Run: headless pygame with SDL's dummy video driver; simulated clock (each Clock.tick advances the game by its frame time, no real sleeping); random seed 0; keys injected as events and as key.get_pressed() state; mouse plan: one left click at the window centre at the start of phase 2, then a move to the lower-right quarter at the start of phase 3.
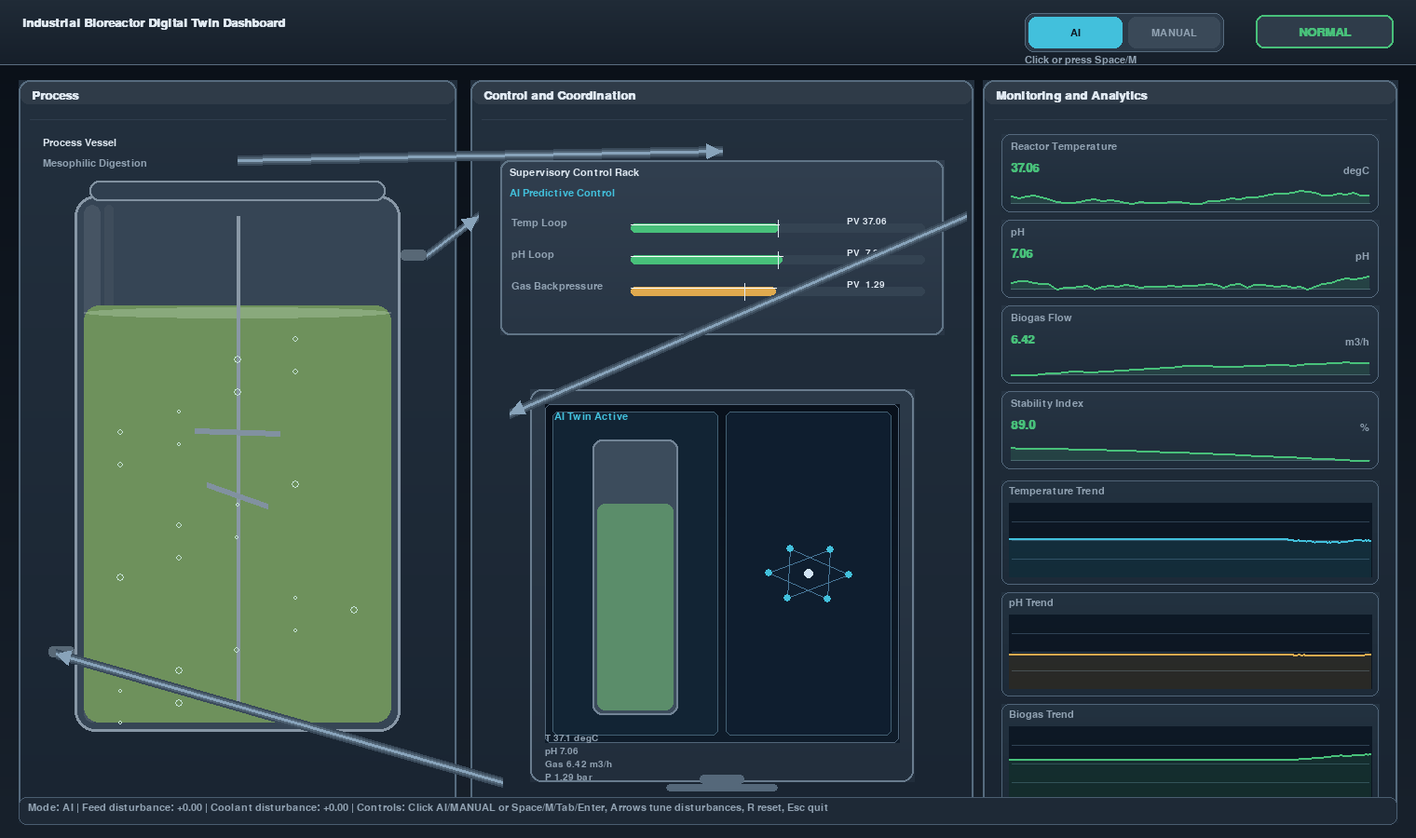
Frame 1 of 4 · flips 1–60 · no input
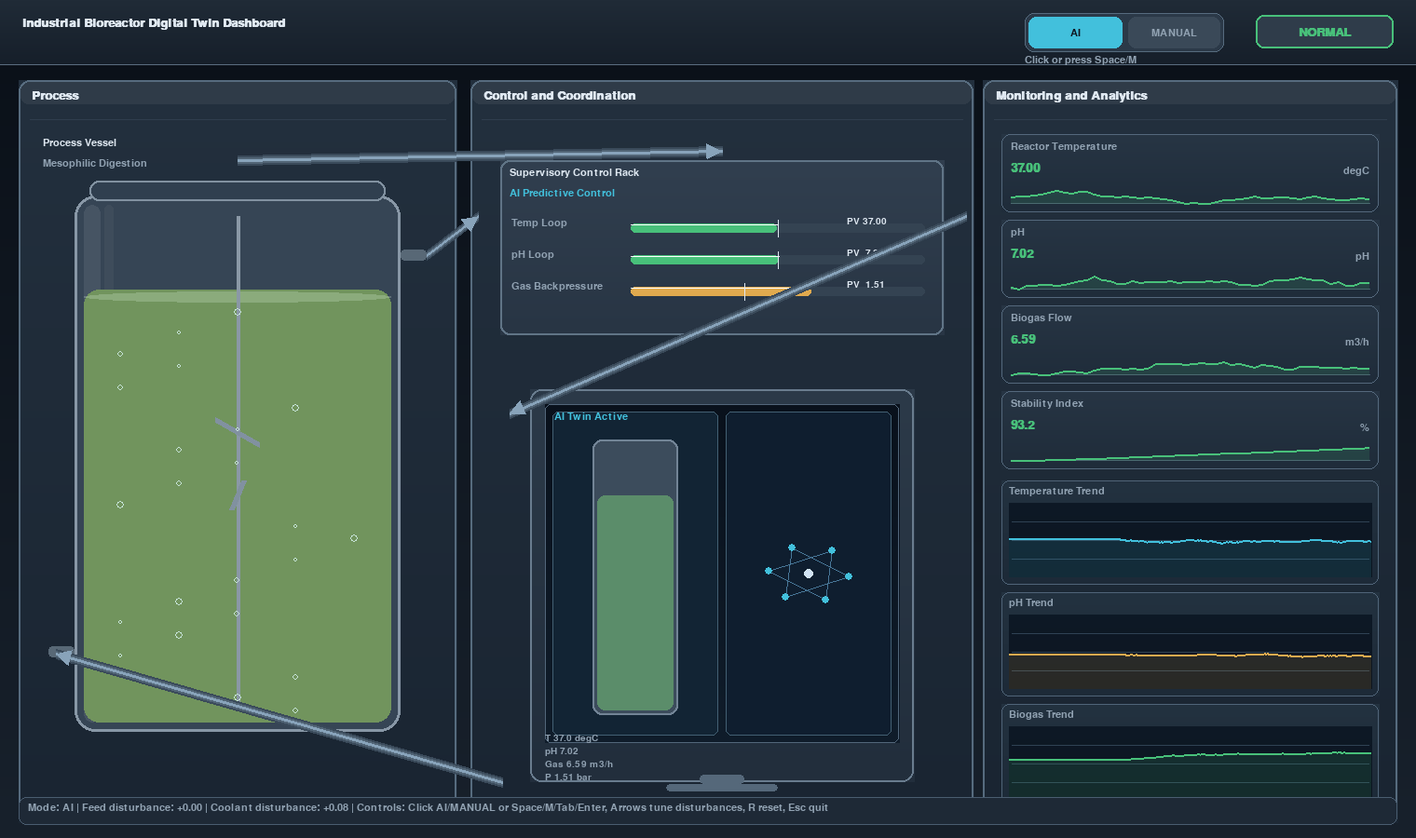
Frame 2 of 4 · flips 61–180 · clicked the window centre · tapped SPACE, RETURN · held RIGHT (→), D
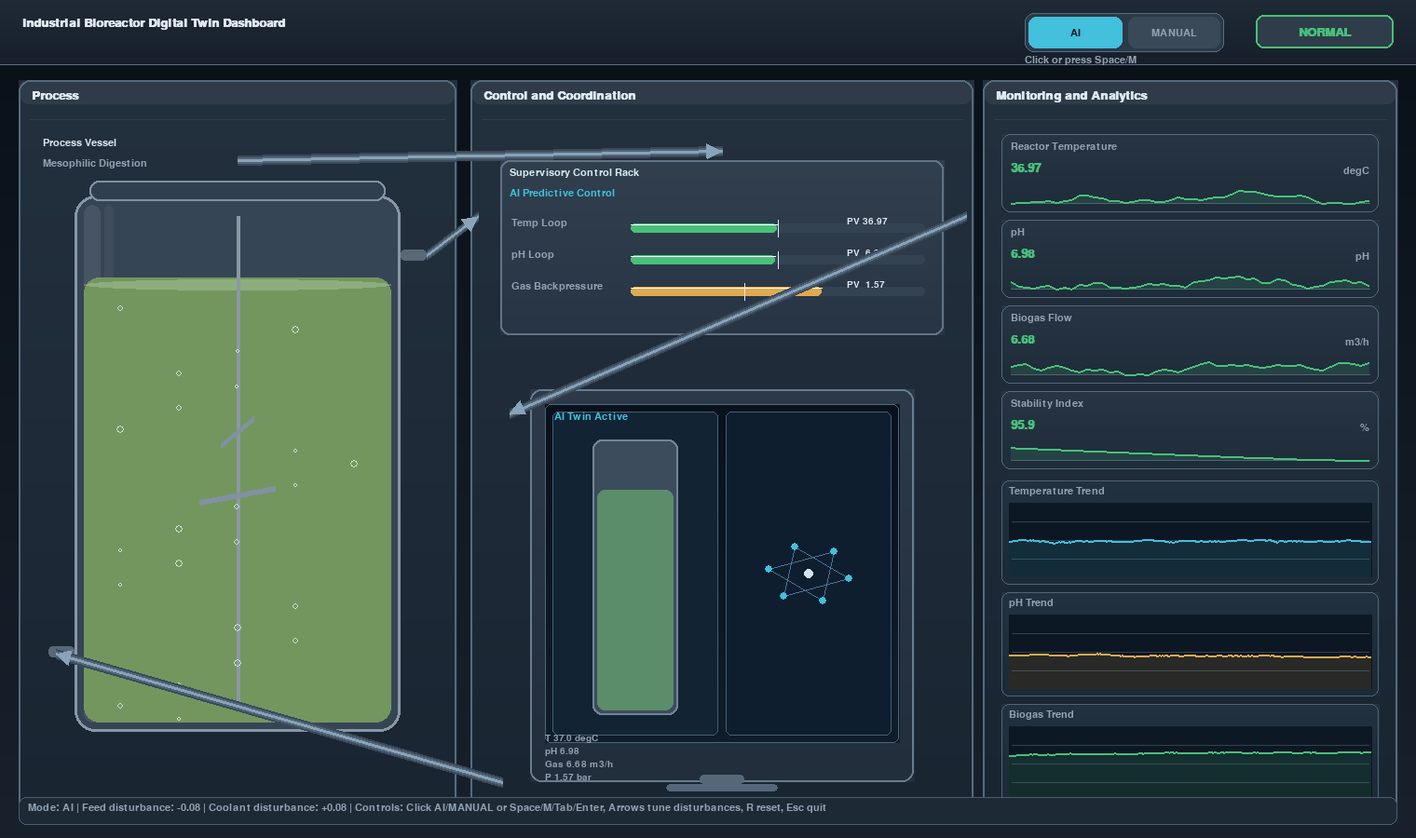
Frame 3 of 4 · flips 181–300 · moved the mouse to the lower-right quarter · held DOWN (↓), S
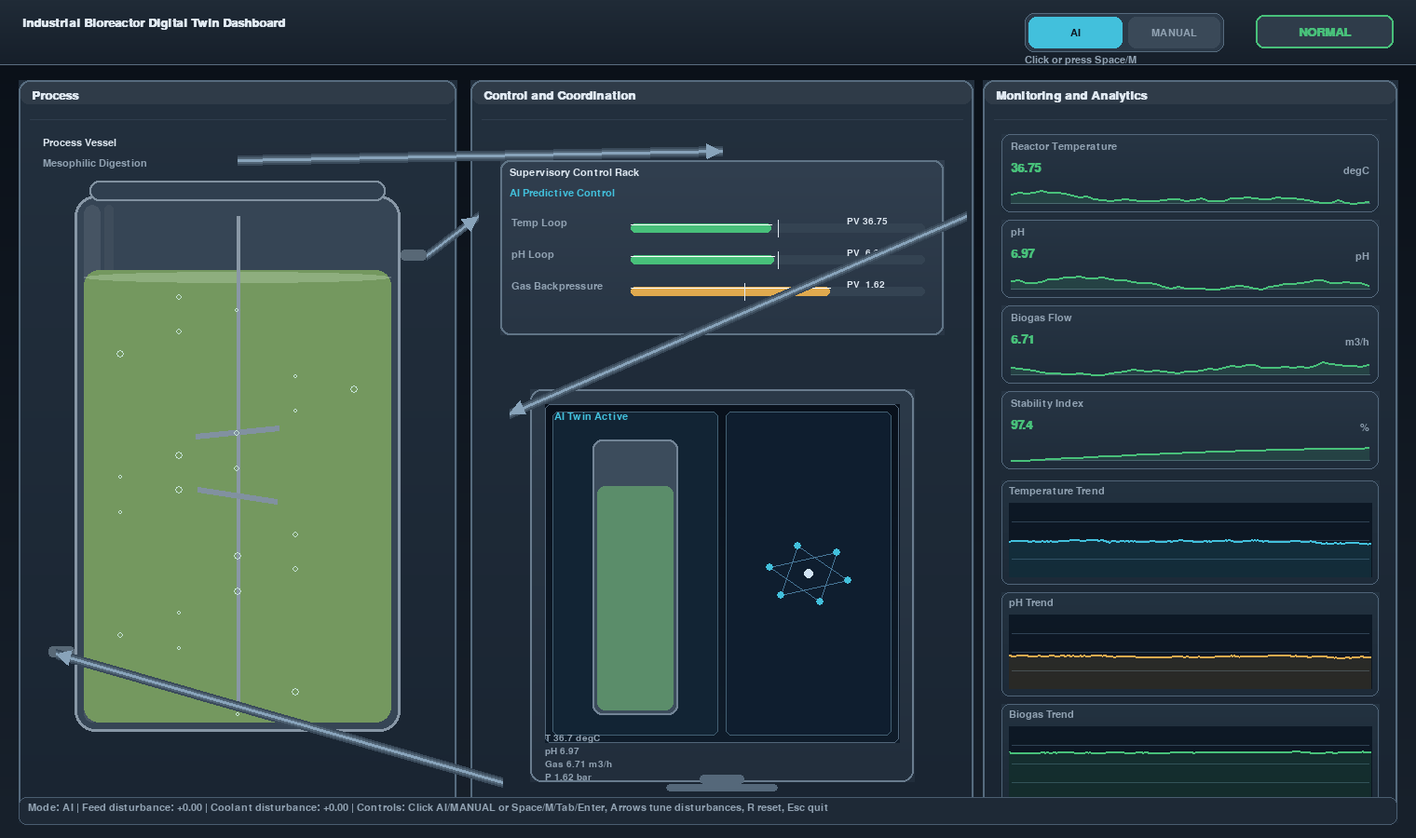
Frame 4 of 4 · flips 301–420 · held LEFT (←), A, UP (↑), W

The pygame program that drew these frames:

"""
Industrial Virtual Bioreactor Dashboard

Run:
  python dashboard.py

Controls:
    Space/M/Tab/Enter: toggle Manual / AI mode
  Up/Down: increase/decrease feed load disturbance
  Left/Right: increase/decrease coolant disturbance
  R      : reset disturbances
  Esc    : quit
"""

import math
import random
import collections
from dataclasses import dataclass

import pygame

# Window
WIDTH, HEIGHT = 1520, 900
FPS = 60

# Theme (industrial, neutral)
BG_TOP = (10, 16, 24)
BG_BOTTOM = (24, 33, 44)
PANEL = (30, 41, 54)
PANEL_EDGE = (86, 107, 126)
PANEL_SOFT = (47, 62, 78)
TEXT = (223, 232, 241)
TEXT_DIM = (145, 162, 178)
CYAN = (66, 192, 220)
GREEN = (72, 192, 122)
AMBER = (224, 170, 78)
RED = (214, 96, 96)
PIPE = (82, 101, 118)
PIPE_GLOW = (136, 163, 186)
STEEL = (129, 145, 160)
LIQUID = (96, 140, 102)

# Layout
HEADER_H = 70
LEFT_W = 500
RIGHT_W = 470
CENTER_W = WIDTH - LEFT_W - RIGHT_W

MAIN_Y = HEADER_H + 16
MAIN_H = HEIGHT - MAIN_Y - 16

PROCESS_RECT = pygame.Rect(20, MAIN_Y, LEFT_W - 30, MAIN_H)
CENTER_RECT = pygame.Rect(LEFT_W + 5, MAIN_Y, CENTER_W - 10, MAIN_H)
RIGHT_RECT = pygame.Rect(WIDTH - RIGHT_W + 5, MAIN_Y, RIGHT_W - 25, MAIN_H)
MODE_TOGGLE_RECT = pygame.Rect(WIDTH - 420, 14, 214, 42)

RNG = random.Random(7)


@dataclass
class PlantState:
    temperature: float = 37.2
    ph: float = 7.05
    gas_flow: float = 5.8
    pressure: float = 1.1
    biomass: float = 74.0


class ProcessModel:
    def __init__(self):
        self.state = PlantState()
        self.mode_ai = True
        self.feed_disturbance = 0.0
        self.cool_disturbance = 0.0
        self.energy_index = 78.0
        self.stability = 86.0
        self._manual_delay = collections.deque([self.state], maxlen=70)

    def _clamp(self, v, lo, hi):
        return max(lo, min(hi, v))

    def step(self, dt: float):
        s = self.state
        noise_t = RNG.gauss(0, 0.03)
        noise_p = RNG.gauss(0, 0.006)

        # Base dynamics near ideal operating point.
        target_t = 37.0 + self.feed_disturbance * 0.5 - self.cool_disturbance * 0.9
        target_ph = 7.0 - self.feed_disturbance * 0.08 + self.cool_disturbance * 0.02

        if self.mode_ai:
            gain_t = 1.55
            gain_ph = 1.7
            damping = 0.18
        else:
            gain_t = 0.55
            gain_ph = 0.52
            damping = 0.06

        s.temperature += (target_t - s.temperature) * gain_t * dt + noise_t
        s.ph += (target_ph - s.ph) * gain_ph * dt + noise_p

        # Secondary derived signals.
        healthy_t = math.exp(-((s.temperature - 37.0) ** 2) / 4.8)
        healthy_ph = math.exp(-((s.ph - 7.0) ** 2) / 0.08)
        health = healthy_t * healthy_ph

        gas_target = 2.2 + 4.5 * health + self.feed_disturbance * 0.35
        s.gas_flow += (gas_target - s.gas_flow) * (0.75 + damping) * dt + RNG.gauss(0, 0.015)

        press_target = 0.85 + 0.11 * s.gas_flow + 0.15 * max(0.0, self.feed_disturbance)
        s.pressure += (press_target - s.pressure) * 0.85 * dt + RNG.gauss(0, 0.007)

        biomass_target = 40.0 + 55.0 * health
        s.biomass += (biomass_target - s.biomass) * 0.22 * dt

        s.temperature = self._clamp(s.temperature, 31.5, 43.5)
        s.ph = self._clamp(s.ph, 5.6, 8.4)
        s.gas_flow = self._clamp(s.gas_flow, 0.4, 9.8)
        s.pressure = self._clamp(s.pressure, 0.5, 2.2)
        s.biomass = self._clamp(s.biomass, 18.0, 96.0)

        # Manual mode includes a visualization delay effect.
        if self.mode_ai:
            self._manual_delay.clear()
            self._manual_delay.extend([PlantState(**vars(s))] * self._manual_delay.maxlen)
            delayed = s
        else:
            self._manual_delay.append(PlantState(**vars(s)))
            delayed = self._manual_delay[0]

        perf = 55.0 + 45.0 * health
        self.energy_index += (perf - self.energy_index) * 0.35 * dt
        st_target = 40.0 + 60.0 * health if self.mode_ai else 28.0 + 52.0 * health
        self.stability += (st_target - self.stability) * 0.28 * dt

        return delayed


class Trend:
    def __init__(self, n=260, value=0.0):
        self.buf = collections.deque([value] * n, maxlen=n)

    def push(self, v):
        self.buf.append(v)

    def values(self):
        return list(self.buf)


def lerp(a, b, t):
    return a + (b - a) * t


def draw_vertical_gradient(surface, rect, c0, c1):
    x, y, w, h = rect
    for i in range(h):
        t = i / max(1, h - 1)
        c = (int(lerp(c0[0], c1[0], t)), int(lerp(c0[1], c1[1], t)), int(lerp(c0[2], c1[2], t)))
        pygame.draw.line(surface, c, (x, y + i), (x + w, y + i))


def draw_soft_shadow(surface, rect, alpha=58, spread=10, radius=12):
    sh = pygame.Surface((rect.w + spread * 2, rect.h + spread * 2), pygame.SRCALPHA)
    pygame.draw.rect(sh, (0, 0, 0, alpha), (spread, spread, rect.w, rect.h), border_radius=radius)
    surface.blit(sh, (rect.x - spread, rect.y - spread))


def draw_panel(surface, rect, title, font_title, font_body):
    draw_soft_shadow(surface, rect, alpha=64, spread=8, radius=12)
    draw_vertical_gradient(surface, rect, (35, 48, 62), (26, 37, 50))
    pygame.draw.rect(surface, PANEL_EDGE, rect, width=2, border_radius=12)

    gloss = pygame.Surface((rect.w - 4, 24), pygame.SRCALPHA)
    pygame.draw.rect(gloss, (255, 255, 255, 14), (0, 0, rect.w - 4, 24), border_radius=8)
    surface.blit(gloss, (rect.x + 2, rect.y + 2))

    t = font_title.render(title, True, TEXT)
    surface.blit(t, (rect.x + 14, rect.y + 10))
    pygame.draw.line(surface, PANEL_SOFT, (rect.x + 12, rect.y + 42), (rect.right - 12, rect.y + 42), 1)
    return pygame.Rect(rect.x + 12, rect.y + 50, rect.w - 24, rect.h - 62)


def zone_color(v, safe_lo, safe_hi, warn_lo, warn_hi):
    if safe_lo <= v <= safe_hi:
        return GREEN
    if warn_lo <= v <= warn_hi:
        return AMBER
    return RED


def draw_metric_card(surface, rect, title, value_text, unit, color, spark_vals, font_title, font_body):
    draw_vertical_gradient(surface, rect, (39, 53, 68), (31, 44, 58))
    pygame.draw.rect(surface, (84, 104, 124), rect, 1, border_radius=10)

    t = font_title.render(title, True, TEXT_DIM)
    surface.blit(t, (rect.x + 10, rect.y + 8))

    v = font_body.render(value_text, True, color)
    surface.blit(v, (rect.x + 10, rect.y + 30))

    u = font_title.render(unit, True, TEXT_DIM)
    surface.blit(u, (rect.right - u.get_width() - 10, rect.y + 34))

    gx, gy, gw, gh = rect.x + 10, rect.bottom - 24, rect.w - 20, 14
    pygame.draw.line(surface, (74, 92, 110), (gx, gy + gh), (gx + gw, gy + gh), 1)

    if len(spark_vals) >= 2:
        lo = min(spark_vals)
        hi = max(spark_vals)
        span = max(1e-6, hi - lo)
        pts = []
        for i, sv in enumerate(spark_vals):
            x = gx + int(i * (gw - 1) / (len(spark_vals) - 1))
            y = gy + gh - int((sv - lo) / span * gh)
            pts.append((x, y))
        fill = pygame.Surface((gw, gh + 1), pygame.SRCALPHA)
        poly = [(0, gh)] + [(p[0] - gx, p[1] - gy) for p in pts] + [(gw - 1, gh)]
        pygame.draw.polygon(fill, (color[0], color[1], color[2], 36), poly)
        surface.blit(fill, (gx, gy))
        pygame.draw.lines(surface, color, False, pts, 2)


def draw_pipe_arrow(surface, p0, p1, color=PIPE_GLOW, width=3):
    pygame.draw.line(surface, (58, 74, 90), p0, p1, width + 8)
    pygame.draw.line(surface, PIPE, p0, p1, width + 4)
    pygame.draw.line(surface, color, p0, p1, width)

    vx = p1[0] - p0[0]
    vy = p1[1] - p0[1]
    mag = max(1e-6, math.hypot(vx, vy))
    ux, uy = vx / mag, vy / mag
    nx, ny = -uy, ux
    tip = p1
    base = (p1[0] - ux * 16, p1[1] - uy * 16)
    l = (base[0] + nx * 8, base[1] + ny * 8)
    r = (base[0] - nx * 8, base[1] - ny * 8)
    pygame.draw.polygon(surface, color, [tip, l, r])


def draw_process_vessel(surface, rect, state: PlantState, tick, font_small):
    shell = pygame.Rect(rect.x + 48, rect.y + 74, rect.w - 96, rect.h - 160)

    # Vessel body and top cap.
    pygame.draw.rect(surface, (54, 69, 85), shell, border_radius=22)
    pygame.draw.rect(surface, (136, 151, 166), shell, width=3, border_radius=22)
    pygame.draw.rect(surface, (48, 63, 79), (shell.x + 16, shell.y - 16, shell.w - 32, 22), border_radius=10)
    pygame.draw.rect(surface, STEEL, (shell.x + 16, shell.y - 16, shell.w - 32, 22), 2, border_radius=10)

    glass = pygame.Surface((shell.w - 20, shell.h - 20), pygame.SRCALPHA)
    pygame.draw.rect(glass, (255, 255, 255, 20), (0, 0, 18, shell.h - 20), border_radius=10)
    pygame.draw.rect(glass, (255, 255, 255, 9), (22, 0, 10, shell.h - 20), border_radius=8)
    surface.blit(glass, (shell.x + 10, shell.y + 10))

    # Liquid fill level from biomass.
    frac = 0.35 + 0.55 * (state.biomass / 100.0)
    liq_h = int(shell.h * frac)
    liq = pygame.Rect(shell.x + 10, shell.bottom - liq_h - 10, shell.w - 20, liq_h)

    liquid_color = (
        int(lerp(68, 122, state.biomass / 100.0)),
        int(lerp(102, 158, state.biomass / 100.0)),
        int(lerp(72, 98, state.biomass / 100.0)),
    )
    pygame.draw.rect(surface, liquid_color, liq, border_radius=16)

    meniscus = pygame.Surface((liq.w, 16), pygame.SRCALPHA)
    pygame.draw.ellipse(meniscus, (224, 245, 225, 60), (0, 0, liq.w, 12))
    surface.blit(meniscus, (liq.x, liq.y + 2))

    # Internal agitator and shaft.
    cx = shell.centerx
    pygame.draw.line(surface, (138, 152, 166), (cx, shell.y + 22), (cx, shell.bottom - 24), 4)
    rot = tick * 0.06
    for off in (-34, 34):
        y = shell.centery + off
        arm = 46
        x1 = cx + math.cos(rot + off * 0.01) * arm
        y1 = y + math.sin(rot + off * 0.01) * arm * 0.35
        x2 = cx - math.cos(rot + off * 0.01) * arm
        y2 = y - math.sin(rot + off * 0.01) * arm * 0.35
        pygame.draw.line(surface, STEEL, (x1, y1), (x2, y2), 6)

    # Bubbles tied to gas flow.
    bubble_n = int(10 + state.gas_flow * 2)
    for i in range(bubble_n):
        phase = (tick * 0.018 + i * 0.41) % 1.0
        bx = liq.x + int((0.12 + (i * 0.19) % 0.76) * liq.w)
        by = liq.bottom - int(phase * max(20, liq.h - 14))
        br = 2 + (i % 3)
        pygame.draw.circle(surface, (197, 226, 214), (bx, by), br, 1)

    # Ports.
    inlet_y = shell.y + shell.h - 86
    outlet_y = shell.y + 64
    pygame.draw.rect(surface, (88, 104, 118), (shell.x - 28, inlet_y - 6, 28, 12), border_radius=4)
    pygame.draw.rect(surface, (88, 104, 118), (shell.right, outlet_y - 6, 28, 12), border_radius=4)

    l1 = font_small.render("Process Vessel", True, TEXT)
    l2 = font_small.render("Mesophilic Digestion", True, TEXT_DIM)
    surface.blit(l1, (rect.x + 14, rect.y + 12))
    surface.blit(l2, (rect.x + 14, rect.y + 34))

    return (shell.x - 28, inlet_y), (shell.right + 28, outlet_y), (shell.centerx, shell.y - 26)


def draw_control_rack(surface, rect, state: PlantState, mode_ai, font_small, font_mono):
    draw_vertical_gradient(surface, rect, (49, 63, 79), (40, 53, 68))
    pygame.draw.rect(surface, (96, 116, 134), rect, 2, border_radius=10)

    title = "Supervisory Control Rack"
    t = font_small.render(title, True, TEXT)
    surface.blit(t, (rect.x + 10, rect.y + 8))

    mode_text = "AI Predictive Control" if mode_ai else "Manual Operator Control"
    mode_col = CYAN if mode_ai else AMBER
    m = font_small.render(mode_text, True, mode_col)
    surface.blit(m, (rect.x + 10, rect.y + 30))

    # Control channels.
    channels = [
        ("Temp Loop", state.temperature, 31.0, 43.0, 37.0),
        ("pH Loop", state.ph, 5.5, 8.5, 7.0),
        ("Gas Backpressure", state.pressure, 0.4, 2.2, 1.1),
    ]
    y = rect.y + 62
    for name, val, lo, hi, sp in channels:
        label = font_small.render(name, True, TEXT_DIM)
        surface.blit(label, (rect.x + 12, y))

        gx = rect.x + 140
        gy = y + 6
        gw = rect.w - 160
        pygame.draw.rect(surface, (52, 67, 82), (gx, gy, gw, 10), border_radius=5)

        pos = int((val - lo) / (hi - lo) * gw)
        spx = int((sp - lo) / (hi - lo) * gw)
        pygame.draw.rect(surface, zone_color(val, sp - (hi - lo) * 0.08, sp + (hi - lo) * 0.08, lo, hi),
                         (gx, gy, max(0, pos), 10), border_radius=5)
        pygame.draw.line(surface, (255, 255, 255), (gx, gy + 1), (gx + max(0, pos), gy + 1), 1)
        pygame.draw.line(surface, TEXT, (gx + spx, gy - 4), (gx + spx, gy + 14), 1)

        value = font_mono.render(f"PV {val:5.2f}", True, TEXT)
        surface.blit(value, (gx + gw - 84, y - 1))
        y += 34


def draw_monitor_screen(surface, rect, state: PlantState, mode_ai, tick, font_small, font_mono):
    # Monitor housing.
    housing = pygame.Rect(rect.x + 18, rect.y + 10, rect.w - 36, rect.h - 36)
    draw_soft_shadow(surface, housing, alpha=72, spread=9, radius=12)
    draw_vertical_gradient(surface, housing, (44, 58, 73), (34, 46, 60))
    pygame.draw.rect(surface, (105, 124, 142), housing, 2, border_radius=12)

    screen = pygame.Rect(housing.x + 16, housing.y + 16, housing.w - 32, housing.h - 58)
    draw_vertical_gradient(surface, screen, (9, 17, 28), (16, 29, 43))
    pygame.draw.rect(surface, (82, 102, 122), screen, 1, border_radius=6)

    # Left: miniature process overview.
    left = pygame.Rect(screen.x + 8, screen.y + 8, screen.w // 2 - 12, screen.h - 16)
    pygame.draw.rect(surface, (18, 36, 52), left, border_radius=6)
    pygame.draw.rect(surface, (67, 96, 115), left, 1, border_radius=6)

    tx = left.x + left.w // 2
    tank = pygame.Rect(tx - 46, left.y + 30, 92, left.h - 52)
    pygame.draw.rect(surface, (60, 76, 92), tank, border_radius=10)
    pygame.draw.rect(surface, (114, 132, 150), tank, 2, border_radius=10)

    level = int((0.35 + 0.55 * (state.biomass / 100.0)) * (tank.h - 10))
    fill = pygame.Rect(tank.x + 5, tank.bottom - level - 5, tank.w - 10, level)
    pygame.draw.rect(surface, (91, 141, 106), fill, border_radius=8)

    # Right: digital twin network.
    right = pygame.Rect(left.right + 8, left.y, screen.right - left.right - 16, left.h)
    pygame.draw.rect(surface, (15, 30, 47), right, border_radius=6)
    pygame.draw.rect(surface, (67, 96, 115), right, 1, border_radius=6)

    cx, cy = right.centerx, right.centery
    orbit = 44
    pts = []
    for i in range(6):
        a = tick * 0.018 + i * (math.tau / 6)
        px = cx + int(math.cos(a) * orbit)
        py = cy + int(math.sin(a) * orbit * 0.72)
        pts.append((px, py))

    for i in range(len(pts)):
        j = (i + 2) % len(pts)
        pygame.draw.line(surface, (72, 119, 152), pts[i], pts[j], 1)

    for p in pts:
        pygame.draw.circle(surface, CYAN if mode_ai else AMBER, p, 4)
    pygame.draw.circle(surface, (210, 228, 245), (cx, cy), 5)

    mode = "AI Twin Active" if mode_ai else "Manual Supervision"
    txt = font_small.render(mode, True, CYAN if mode_ai else AMBER)
    surface.blit(txt, (screen.x + 10, screen.y + 8))

    # Monitor base.
    base_y = housing.bottom - 8
    pygame.draw.rect(surface, (85, 104, 122), (housing.centerx - 24, base_y, 48, 10), border_radius=4)
    pygame.draw.rect(surface, (85, 104, 122), (housing.centerx - 60, base_y + 10, 120, 8), border_radius=4)

    info = [
        f"T {state.temperature:4.1f} degC",
        f"pH {state.ph:4.2f}",
        f"Gas {state.gas_flow:4.2f} m3/h",
        f"P {state.pressure:4.2f} bar",
    ]
    y = housing.bottom - 52
    for line in info:
        t = font_mono.render(line, True, TEXT_DIM)
        surface.blit(t, (housing.x + 16, y))
        y += 14


def draw_trend_plot(surface, rect, series, y_min, y_max, color, title, font_small):
    draw_vertical_gradient(surface, rect, (35, 50, 64), (29, 42, 56))
    pygame.draw.rect(surface, (80, 100, 120), rect, 1, border_radius=8)

    label = font_small.render(title, True, TEXT_DIM)
    surface.blit(label, (rect.x + 8, rect.y + 6))

    plot = pygame.Rect(rect.x + 8, rect.y + 24, rect.w - 16, rect.h - 32)
    draw_vertical_gradient(surface, plot, (14, 25, 38), (12, 21, 32))

    # Guide lines.
    for i in range(1, 4):
        y = plot.y + int(i * plot.h / 4)
        pygame.draw.line(surface, (47, 66, 84), (plot.x + 3, y), (plot.right - 3, y), 1)

    values = list(series)
    if len(values) > 1:
        span = max(1e-6, y_max - y_min)
        pts = []
        for i, v in enumerate(values):
            x = plot.x + int(i * (plot.w - 1) / (len(values) - 1))
            y = plot.bottom - int((v - y_min) / span * plot.h)
            y = max(plot.y + 1, min(plot.bottom - 1, y))
            pts.append((x, y))
        fill = pygame.Surface((plot.w, plot.h), pygame.SRCALPHA)
        poly = [(0, plot.h - 1)] + [(p[0] - plot.x, p[1] - plot.y) for p in pts] + [(plot.w - 1, plot.h - 1)]
        pygame.draw.polygon(fill, (color[0], color[1], color[2], 34), poly)
        surface.blit(fill, (plot.x, plot.y))
        pygame.draw.lines(surface, color, False, pts, 2)


def draw_header(surface, mode_ai, font_title, font_small):
    header_rect = pygame.Rect(0, 0, WIDTH, HEADER_H)
    draw_vertical_gradient(surface, header_rect, (32, 43, 55), (22, 31, 42))
    pygame.draw.line(surface, (91, 109, 128), (0, HEADER_H - 1), (WIDTH, HEADER_H - 1), 1)

    title = font_title.render("Industrial Bioreactor Digital Twin Dashboard", True, TEXT)
    surface.blit(title, (24, 18))

    # Clickable explicit mode switch to avoid hidden keyboard-only interaction.
    pygame.draw.rect(surface, (43, 57, 72), MODE_TOGGLE_RECT, border_radius=10)
    pygame.draw.rect(surface, PANEL_EDGE, MODE_TOGGLE_RECT, 1, border_radius=10)

    left = pygame.Rect(MODE_TOGGLE_RECT.x + 4, MODE_TOGGLE_RECT.y + 4, MODE_TOGGLE_RECT.w // 2 - 6, MODE_TOGGLE_RECT.h - 8)
    right = pygame.Rect(left.right + 6, left.y, MODE_TOGGLE_RECT.w // 2 - 8, left.h)

    ai_active = mode_ai
    man_active = not mode_ai
    pygame.draw.rect(surface, CYAN if ai_active else (58, 73, 88), left, border_radius=8)
    pygame.draw.rect(surface, AMBER if man_active else (58, 73, 88), right, border_radius=8)

    ai = font_small.render("AI", True, (15, 24, 34) if ai_active else TEXT_DIM)
    mn = font_small.render("MANUAL", True, (28, 24, 20) if man_active else TEXT_DIM)
    surface.blit(ai, ai.get_rect(center=left.center))
    surface.blit(mn, mn.get_rect(center=right.center))

    hint = font_small.render("Click or press Space/M", True, TEXT_DIM)
    surface.blit(hint, (MODE_TOGGLE_RECT.x, MODE_TOGGLE_RECT.bottom + 3))


def main():
    pygame.init()
    screen = pygame.display.set_mode((WIDTH, HEIGHT))
    pygame.display.set_caption("Industrial Virtual Bioreactor Dashboard")
    clock = pygame.time.Clock()

    font_title = pygame.font.SysFont("consolas", 28, bold=True)
    font_h2 = pygame.font.SysFont("consolas", 20, bold=True)
    font_small = pygame.font.SysFont("consolas", 16)
    font_mono = pygame.font.SysFont("consolas", 15)

    model = ProcessModel()

    trend_t = Trend(260, model.state.temperature)
    trend_ph = Trend(260, model.state.ph)
    trend_gas = Trend(260, model.state.gas_flow)

    tick = 0
    running = True
    while running:
        dt = clock.tick(FPS) / 1000.0
        tick += 1

        for event in pygame.event.get():
            if event.type == pygame.QUIT:
                running = False
            elif event.type == pygame.KEYDOWN:
                if event.key == pygame.K_ESCAPE:
                    running = False
                elif event.key in (pygame.K_SPACE, pygame.K_m, pygame.K_TAB, pygame.K_RETURN):
                    model.mode_ai = not model.mode_ai
                elif event.key == pygame.K_UP:
                    model.feed_disturbance = min(1.5, model.feed_disturbance + 0.08)
                elif event.key == pygame.K_DOWN:
                    model.feed_disturbance = max(-1.0, model.feed_disturbance - 0.08)
                elif event.key == pygame.K_LEFT:
                    model.cool_disturbance = max(-1.0, model.cool_disturbance - 0.08)
                elif event.key == pygame.K_RIGHT:
                    model.cool_disturbance = min(1.3, model.cool_disturbance + 0.08)
                elif event.key == pygame.K_r:
                    model.feed_disturbance = 0.0
                    model.cool_disturbance = 0.0
            elif event.type == pygame.MOUSEBUTTONDOWN and event.button == 1:
                if MODE_TOGGLE_RECT.collidepoint(event.pos):
                    model.mode_ai = not model.mode_ai

        s = model.step(dt)
        trend_t.push(s.temperature)
        trend_ph.push(s.ph)
        trend_gas.push(s.gas_flow)

        # Background
        draw_vertical_gradient(screen, (0, 0, WIDTH, HEIGHT), BG_TOP, BG_BOTTOM)

        draw_header(screen, model.mode_ai, font_h2, font_small)

        # Major zones
        proc_inner = draw_panel(screen, PROCESS_RECT, "Process", font_h2, font_small)
        center_inner = draw_panel(screen, CENTER_RECT, "Control and Coordination", font_h2, font_small)
        right_inner = draw_panel(screen, RIGHT_RECT, "Monitoring and Analytics", font_h2, font_small)

        inlet, outlet, gas_top = draw_process_vessel(screen, proc_inner, s, tick, font_small)

        # Control rack and monitoring blocks in center/right.
        rack = pygame.Rect(center_inner.x + 20, center_inner.y + 36, center_inner.w - 40, 188)
        draw_control_rack(screen, rack, s, model.mode_ai, font_small, font_mono)

        monitor = pygame.Rect(center_inner.x + 34, rack.bottom + 48, center_inner.w - 68, center_inner.h - rack.h - 90)
        draw_monitor_screen(screen, monitor, s, model.mode_ai, tick, font_small, font_mono)

        # Main closed-loop pipes (similar concept to your sketch, but more industrial HMI style).
        rack_top_center = (rack.centerx, rack.y - 10)
        monitor_right_mid = (monitor.right + 4, monitor.centery)
        process_out = (outlet[0], outlet[1])
        process_in = (inlet[0], inlet[1])
        gas_node = (gas_top[0], gas_top[1] - 12)

        draw_pipe_arrow(screen, process_out, (rack.left - 24, rack.y + 60))
        draw_pipe_arrow(screen, (rack.right + 24, rack.y + 60), (monitor.left - 4, monitor.y + 36))
        draw_pipe_arrow(screen, (monitor.left - 12, monitor.bottom - 26), (process_in[0] + 8, process_in[1] + 2))
        draw_pipe_arrow(screen, gas_node, (rack_top_center[0], rack_top_center[1]))

        # Right KPI cards.
        card_w = right_inner.w - 16
        c1 = pygame.Rect(right_inner.x + 8, right_inner.y + 8, card_w, 84)
        c2 = pygame.Rect(c1.x, c1.bottom + 8, card_w, 84)
        c3 = pygame.Rect(c1.x, c2.bottom + 8, card_w, 84)
        c4 = pygame.Rect(c1.x, c3.bottom + 8, card_w, 84)

        draw_metric_card(
            screen,
            c1,
            "Reactor Temperature",
            f"{s.temperature:4.2f}",
            "degC",
            zone_color(s.temperature, 36.4, 37.6, 35.3, 39.0),
            trend_t.values()[-48:],
            font_small,
            font_h2,
        )
        draw_metric_card(
            screen,
            c2,
            "pH",
            f"{s.ph:4.2f}",
            "pH",
            zone_color(s.ph, 6.85, 7.20, 6.4, 7.8),
            trend_ph.values()[-48:],
            font_small,
            font_h2,
        )
        draw_metric_card(
            screen,
            c3,
            "Biogas Flow",
            f"{s.gas_flow:4.2f}",
            "m3/h",
            zone_color(s.gas_flow, 4.8, 7.6, 3.0, 8.8),
            trend_gas.values()[-48:],
            font_small,
            font_h2,
        )
        draw_metric_card(
            screen,
            c4,
            "Stability Index",
            f"{model.stability:4.1f}",
            "%",
            zone_color(model.stability, 75, 100, 58, 100),
            [model.stability + math.sin((tick + i) * 0.03) * 0.8 for i in range(48)],
            font_small,
            font_h2,
        )

        # Trend plots at bottom-right.
        plot_h = (right_inner.bottom - c4.bottom - 30) // 3
        p1 = pygame.Rect(right_inner.x + 8, c4.bottom + 12, card_w, plot_h)
        p2 = pygame.Rect(right_inner.x + 8, p1.bottom + 8, card_w, plot_h)
        p3 = pygame.Rect(right_inner.x + 8, p2.bottom + 8, card_w, plot_h)

        draw_trend_plot(screen, p1, trend_t.values(), 33.0, 41.0, CYAN, "Temperature Trend", font_small)
        draw_trend_plot(screen, p2, trend_ph.values(), 6.0, 8.2, AMBER, "pH Trend", font_small)
        draw_trend_plot(screen, p3, trend_gas.values(), 1.0, 9.5, GREEN, "Biogas Trend", font_small)

        # Status bar with disturbance knobs.
        status = pygame.Rect(20, HEIGHT - 44, WIDTH - 40, 30)
        pygame.draw.rect(screen, (30, 41, 54), status, border_radius=8)
        pygame.draw.rect(screen, (74, 93, 112), status, 1, border_radius=8)

        mode = "AI" if model.mode_ai else "MANUAL"
        status_text = (
            f"Mode: {mode} | Feed disturbance: {model.feed_disturbance:+.2f} | "
            f"Coolant disturbance: {model.cool_disturbance:+.2f} | "
            "Controls: Click AI/MANUAL or Space/M/Tab/Enter, Arrows tune disturbances, R reset, Esc quit"
        )
        st = font_small.render(status_text, True, TEXT_DIM)
        screen.blit(st, (status.x + 10, status.y + 6))

        # Alarm badge.
        alarm = zone_color(s.temperature, 36.4, 37.6, 35.3, 39.0)
        alarm = RED if alarm == RED or zone_color(s.ph, 6.85, 7.20, 6.4, 7.8) == RED else alarm
        badge = pygame.Rect(WIDTH - 172, 16, 148, 36)
        pygame.draw.rect(screen, (47, 60, 74), badge, border_radius=8)
        pygame.draw.rect(screen, alarm, badge, 2, border_radius=8)
        btxt = "ALARM" if alarm == RED else ("WARNING" if alarm == AMBER else "NORMAL")
        bt = font_h2.render(btxt, True, alarm)
        screen.blit(bt, bt.get_rect(center=badge.center))

        pygame.display.flip()

    pygame.quit()


if __name__ == "__main__":
    main()
